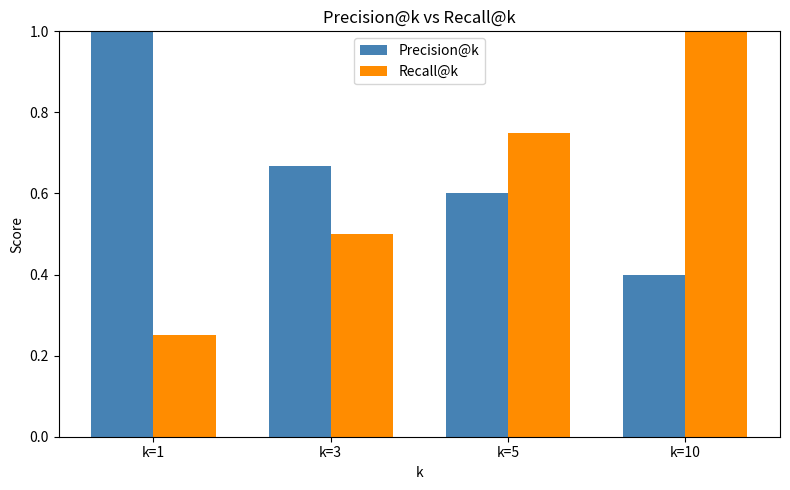
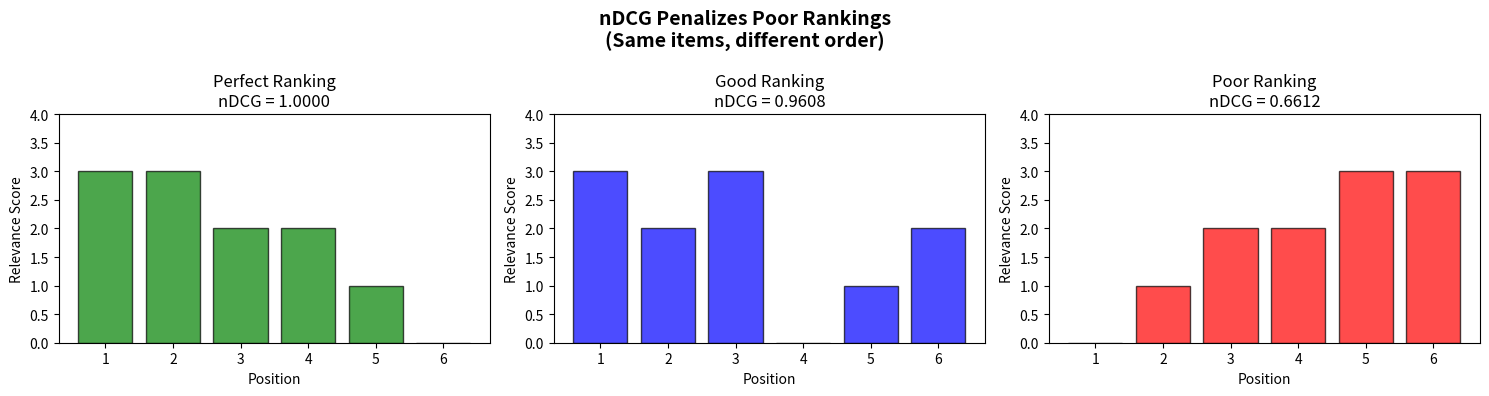
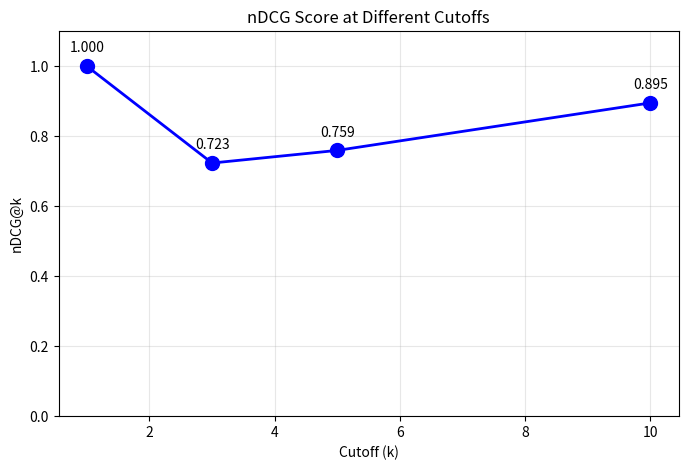
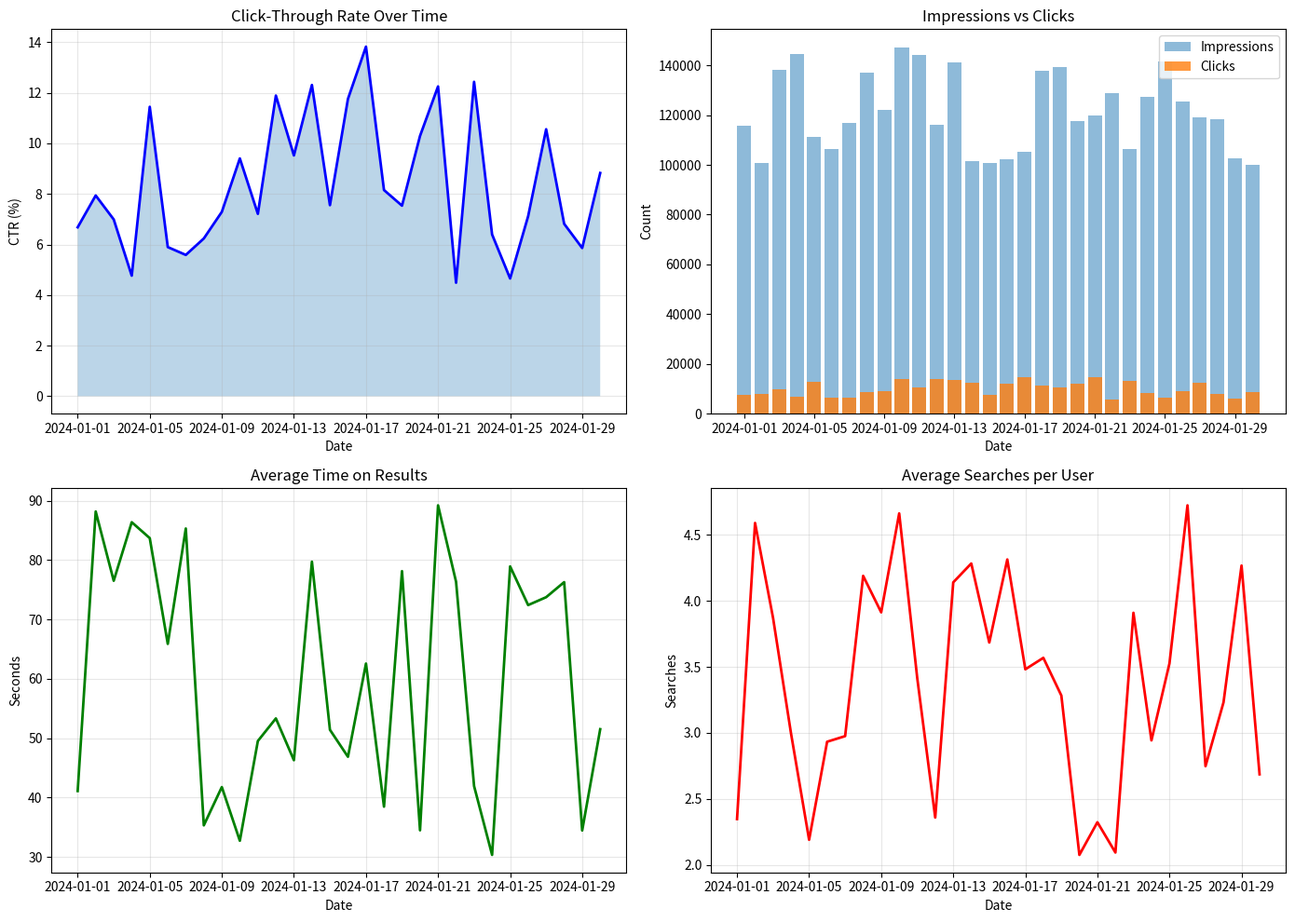

These charts were generated, in order, by the following Python code:
import numpy as np
import matplotlib.pyplot as plt
import pandas as pd
from typing import List, Dict, Tuple

def reciprocal_rank(relevance_list: List[int]) -> float:
    """
    Compute reciprocal rank for a single query.
    
    Args:
        relevance_list: Binary relevance scores for ranked results
    
    Returns:
        Reciprocal rank (1/position of first relevant item)
    """
    for i, rel in enumerate(relevance_list):
        if rel == 1:
            return 1.0 / (i + 1)
    return 0.0

def mean_reciprocal_rank(queries_relevance: List[List[int]]) -> float:
    """
    Compute MRR across multiple queries.
    """
    rr_scores = [reciprocal_rank(rel) for rel in queries_relevance]
    return np.mean(rr_scores)

# Example
query_results = [
    [0, 0, 1, 0, 1],  # First relevant at position 3 → RR = 1/3
    [1, 0, 0, 1, 0],  # First relevant at position 1 → RR = 1/1
    [0, 1, 0, 0, 0],  # First relevant at position 2 → RR = 1/2
]

print("Query Results (1=relevant, 0=not relevant):")
for i, rel in enumerate(query_results):
    rr = reciprocal_rank(rel)
    print(f"  Query {i+1}: {rel} → RR = {rr:.4f}")

mrr = mean_reciprocal_rank(query_results)
print(f"\nMRR = ({1/3:.4f} + {1:.4f} + {1/2:.4f}) / 3 = {mrr:.4f}")

def precision_at_k(relevance_list: List[int], k: int) -> float:
    """
    Compute Precision@k.
    """
    if k <= 0:
        return 0.0
    top_k = relevance_list[:k]
    return sum(top_k) / k

def recall_at_k(relevance_list: List[int], k: int, total_relevant: int) -> float:
    """
    Compute Recall@k.
    """
    if total_relevant == 0:
        return 0.0
    top_k = relevance_list[:k]
    return sum(top_k) / total_relevant

# Example
relevance = [1, 0, 1, 0, 1, 0, 0, 1, 0, 0]  # 4 relevant items total
total_relevant = sum(relevance)

print("Relevance scores:", relevance)
print(f"Total relevant items: {total_relevant}")
print("\nPrecision@k and Recall@k:")
print("-" * 40)

results = []
for k in [1, 3, 5, 10]:
    p_at_k = precision_at_k(relevance, k)
    r_at_k = recall_at_k(relevance, k, total_relevant)
    results.append({'k': k, 'Precision@k': p_at_k, 'Recall@k': r_at_k})
    print(f"k={k:2d}: Precision@{k} = {p_at_k:.4f}, Recall@{k} = {r_at_k:.4f}")

# Visualize
results_df = pd.DataFrame(results)
fig, ax = plt.subplots(figsize=(8, 5))
x = np.arange(len(results_df))
width = 0.35
ax.bar(x - width/2, results_df['Precision@k'], width, label='Precision@k', color='steelblue')
ax.bar(x + width/2, results_df['Recall@k'], width, label='Recall@k', color='darkorange')
ax.set_xlabel('k')
ax.set_ylabel('Score')
ax.set_title('Precision@k vs Recall@k')
ax.set_xticks(x)
ax.set_xticklabels([f'k={k}' for k in results_df['k']])
ax.legend()
ax.set_ylim(0, 1)
plt.tight_layout()
plt.show()

def average_precision(relevance_list: List[int]) -> float:
    """
    Compute Average Precision for a single query.
    """
    total_relevant = sum(relevance_list)
    if total_relevant == 0:
        return 0.0
    
    precision_sum = 0.0
    relevant_count = 0
    
    for i, rel in enumerate(relevance_list):
        if rel == 1:
            relevant_count += 1
            precision_at_i = relevant_count / (i + 1)
            precision_sum += precision_at_i
    
    return precision_sum / total_relevant

def mean_average_precision(queries_relevance: List[List[int]]) -> float:
    """
    Compute mAP across multiple queries.
    """
    ap_scores = [average_precision(rel) for rel in queries_relevance]
    return np.mean(ap_scores)

# Example: Step-by-step AP calculation
relevance = [1, 0, 1, 0, 1, 0, 0, 1, 0, 0]
print("Step-by-step Average Precision calculation:")
print("Relevance:", relevance)
print("\nPosition | Relevant? | Precision@k | Contribution")
print("-" * 55)

relevant_count = 0
precision_sum = 0.0
for i, rel in enumerate(relevance):
    if rel == 1:
        relevant_count += 1
        p_at_k = relevant_count / (i + 1)
        precision_sum += p_at_k
        print(f"   {i+1:2d}    |    Yes    |   {p_at_k:.4f}    |   {p_at_k:.4f}")
    else:
        print(f"   {i+1:2d}    |    No     |     -        |     -")

ap = precision_sum / sum(relevance)
print(f"\nAP = ({precision_sum:.4f}) / {sum(relevance)} = {ap:.4f}")

def dcg(relevance_scores: List[float], k: int = None) -> float:
    """
    Compute Discounted Cumulative Gain.
    Uses the formula: sum(rel_i / log2(i+1))
    """
    if k is None:
        k = len(relevance_scores)
    
    scores = relevance_scores[:k]
    discounts = np.log2(np.arange(2, len(scores) + 2))
    return np.sum(scores / discounts)

def dcg_exponential(relevance_scores: List[float], k: int = None) -> float:
    """
    Compute DCG with exponential formula.
    Uses the formula: sum((2^rel_i - 1) / log2(i+1))
    """
    if k is None:
        k = len(relevance_scores)
    
    scores = np.array(relevance_scores[:k])
    discounts = np.log2(np.arange(2, len(scores) + 2))
    gains = np.power(2, scores) - 1
    return np.sum(gains / discounts)

def ndcg(relevance_scores: List[float], k: int = None, use_exponential: bool = False) -> float:
    """
    Compute Normalized Discounted Cumulative Gain.
    """
    if k is None:
        k = len(relevance_scores)
    
    dcg_func = dcg_exponential if use_exponential else dcg
    
    # Actual DCG
    actual_dcg = dcg_func(relevance_scores, k)
    
    # Ideal DCG (sort descending)
    ideal_order = sorted(relevance_scores, reverse=True)
    ideal_dcg = dcg_func(ideal_order, k)
    
    if ideal_dcg == 0:
        return 0.0
    
    return actual_dcg / ideal_dcg

# Example with graded relevance
print("nDCG Calculation Example")
print("=" * 60)

# Relevance scores: 0 (not relevant), 1 (somewhat), 2 (relevant), 3 (highly relevant)
relevance = [3, 2, 3, 0, 1, 2]  # Actual ranking
ideal = sorted(relevance, reverse=True)  # [3, 3, 2, 2, 1, 0]

print(f"Actual ranking relevance:  {relevance}")
print(f"Ideal ranking relevance:   {ideal}")
print()

# Step-by-step DCG calculation
print("Step-by-step DCG Calculation:")
print("-" * 60)
print("Position | Relevance | Discount (log2(i+1)) | Contribution")
print("-" * 60)

total_dcg = 0
for i, rel in enumerate(relevance):
    discount = np.log2(i + 2)
    contribution = rel / discount
    total_dcg += contribution
    print(f"   {i+1}     |     {rel}     |       {discount:.4f}        |    {contribution:.4f}")

print(f"\nDCG = {total_dcg:.4f}")

# IDCG
print("\nIdeal DCG Calculation:")
print("-" * 60)
total_idcg = 0
for i, rel in enumerate(ideal):
    discount = np.log2(i + 2)
    contribution = rel / discount
    total_idcg += contribution
    print(f"   {i+1}     |     {rel}     |       {discount:.4f}        |    {contribution:.4f}")

print(f"\nIDCG = {total_idcg:.4f}")

# nDCG
ndcg_score = total_dcg / total_idcg
print(f"\nnDCG = DCG / IDCG = {total_dcg:.4f} / {total_idcg:.4f} = {ndcg_score:.4f}")

def visualize_ndcg_concept():
    """Visualize how nDCG penalizes poor rankings"""
    fig, axes = plt.subplots(1, 3, figsize=(15, 4))
    
    # Three different rankings of the same items
    rankings = [
        {'name': 'Perfect Ranking', 'rel': [3, 3, 2, 2, 1, 0], 'color': 'green'},
        {'name': 'Good Ranking', 'rel': [3, 2, 3, 0, 1, 2], 'color': 'blue'},
        {'name': 'Poor Ranking', 'rel': [0, 1, 2, 2, 3, 3], 'color': 'red'},
    ]
    
    for ax, ranking in zip(axes, rankings):
        rel = ranking['rel']
        positions = range(1, len(rel) + 1)
        
        # Draw bars
        bars = ax.bar(positions, rel, color=ranking['color'], alpha=0.7, edgecolor='black')
        
        # Calculate nDCG
        ndcg_score = ndcg(rel)
        
        ax.set_xlabel('Position')
        ax.set_ylabel('Relevance Score')
        ax.set_title(f"{ranking['name']}\nnDCG = {ndcg_score:.4f}")
        ax.set_ylim(0, 4)
        ax.set_xticks(positions)
    
    plt.suptitle('nDCG Penalizes Poor Rankings\n(Same items, different order)', 
                 fontsize=14, fontweight='bold')
    plt.tight_layout()
    plt.show()

visualize_ndcg_concept()

# nDCG at different cutoffs
relevance = [3, 2, 0, 0, 3, 1, 0, 2, 1, 0]

print(f"Relevance scores: {relevance}")
print("\nnDCG at different cutoffs:")
print("-" * 30)

cutoffs = [1, 3, 5, 10]
ndcg_scores = []

for k in cutoffs:
    score = ndcg(relevance, k)
    ndcg_scores.append(score)
    print(f"nDCG@{k:2d} = {score:.4f}")

# Visualize
plt.figure(figsize=(8, 5))
plt.plot(cutoffs, ndcg_scores, 'bo-', markersize=10, linewidth=2)
plt.xlabel('Cutoff (k)')
plt.ylabel('nDCG@k')
plt.title('nDCG Score at Different Cutoffs')
plt.ylim(0, 1.1)
plt.grid(True, alpha=0.3)
for k, score in zip(cutoffs, ndcg_scores):
    plt.annotate(f'{score:.3f}', (k, score), textcoords='offset points',
                xytext=(0, 10), ha='center')
plt.show()

# Simulated online metrics data
np.random.seed(42)

online_data = pd.DataFrame({
    'date': pd.date_range('2024-01-01', periods=30),
    'impressions': np.random.randint(100000, 150000, 30),
    'clicks': np.random.randint(5000, 15000, 30),
    'avg_time_on_results': np.random.uniform(30, 90, 30),  # seconds
    'searches_per_user': np.random.uniform(2, 5, 30),
})

online_data['ctr'] = online_data['clicks'] / online_data['impressions']

print("Sample Online Metrics:")
print(online_data.head(10).to_string(index=False))

# Visualize CTR trend
fig, axes = plt.subplots(2, 2, figsize=(14, 10))

# CTR over time
axes[0, 0].plot(online_data['date'], online_data['ctr'] * 100, 'b-', linewidth=2)
axes[0, 0].fill_between(online_data['date'], online_data['ctr'] * 100, alpha=0.3)
axes[0, 0].set_xlabel('Date')
axes[0, 0].set_ylabel('CTR (%)')
axes[0, 0].set_title('Click-Through Rate Over Time')
axes[0, 0].grid(True, alpha=0.3)

# Impressions and clicks
axes[0, 1].bar(online_data['date'], online_data['impressions'], alpha=0.5, label='Impressions')
axes[0, 1].bar(online_data['date'], online_data['clicks'], alpha=0.8, label='Clicks')
axes[0, 1].set_xlabel('Date')
axes[0, 1].set_ylabel('Count')
axes[0, 1].set_title('Impressions vs Clicks')
axes[0, 1].legend()

# Average time on results
axes[1, 0].plot(online_data['date'], online_data['avg_time_on_results'], 'g-', linewidth=2)
axes[1, 0].set_xlabel('Date')
axes[1, 0].set_ylabel('Seconds')
axes[1, 0].set_title('Average Time on Results')
axes[1, 0].grid(True, alpha=0.3)

# Searches per user
axes[1, 1].plot(online_data['date'], online_data['searches_per_user'], 'r-', linewidth=2)
axes[1, 1].set_xlabel('Date')
axes[1, 1].set_ylabel('Searches')
axes[1, 1].set_title('Average Searches per User')
axes[1, 1].grid(True, alpha=0.3)

plt.tight_layout()
plt.show()

def online_metrics_dashboard():
    """
    Example of an online metrics monitoring dashboard.
    """
    metrics = {
        'CTR': {
            'current': 8.5,
            'previous': 7.8,
            'unit': '%',
            'direction': 'higher_better'
        },
        'Avg Time on Results': {
            'current': 45.2,
            'previous': 42.1,
            'unit': 'seconds',
            'direction': 'higher_better'
        },
        'Refinement Rate': {
            'current': 12.3,
            'previous': 15.8,
            'unit': '%',
            'direction': 'lower_better'
        },
        'Conversion Rate': {
            'current': 3.2,
            'previous': 2.9,
            'unit': '%',
            'direction': 'higher_better'
        }
    }
    
    print("📊 Visual Search Online Metrics Dashboard")
    print("=" * 60)
    
    for name, data in metrics.items():
        change = data['current'] - data['previous']
        pct_change = (change / data['previous']) * 100
        
        # Determine if change is positive
        if data['direction'] == 'higher_better':
            is_positive = change > 0
        else:
            is_positive = change < 0
        
        arrow = '↑' if change > 0 else '↓'
        status = '✅' if is_positive else '⚠️'
        
        print(f"\n{name}:")
        print(f"  Current: {data['current']}{data['unit']}")
        print(f"  Change: {arrow} {abs(change):.1f}{data['unit']} ({pct_change:+.1f}%) {status}")

online_metrics_dashboard()

from scipy import stats

def ab_test_analysis(control_clicks, control_impressions, 
                     treatment_clicks, treatment_impressions,
                     confidence_level=0.95):
    """
    Analyze A/B test results for CTR.
    """
    # Calculate CTRs
    control_ctr = control_clicks / control_impressions
    treatment_ctr = treatment_clicks / treatment_impressions
    
    # Pooled proportion for z-test
    pooled = (control_clicks + treatment_clicks) / (control_impressions + treatment_impressions)
    
    # Standard error
    se = np.sqrt(pooled * (1 - pooled) * (1/control_impressions + 1/treatment_impressions))
    
    # Z-statistic
    z_stat = (treatment_ctr - control_ctr) / se
    
    # P-value (two-tailed)
    p_value = 2 * (1 - stats.norm.cdf(abs(z_stat)))
    
    # Confidence interval
    z_critical = stats.norm.ppf(1 - (1 - confidence_level) / 2)
    diff = treatment_ctr - control_ctr
    ci_lower = diff - z_critical * se
    ci_upper = diff + z_critical * se
    
    return {
        'control_ctr': control_ctr,
        'treatment_ctr': treatment_ctr,
        'absolute_diff': diff,
        'relative_diff': (diff / control_ctr) * 100,
        'p_value': p_value,
        'significant': p_value < (1 - confidence_level),
        'ci_lower': ci_lower,
        'ci_upper': ci_upper
    }

# Example A/B test
results = ab_test_analysis(
    control_clicks=8000, control_impressions=100000,
    treatment_clicks=8800, treatment_impressions=100000
)

print("A/B Test Results: New Embedding Model")
print("=" * 50)
print(f"\nControl (Current Model):")
print(f"  CTR: {results['control_ctr']*100:.2f}%")
print(f"\nTreatment (New Model):")
print(f"  CTR: {results['treatment_ctr']*100:.2f}%")
print(f"\nDifference:")
print(f"  Absolute: {results['absolute_diff']*100:+.2f}%")
print(f"  Relative: {results['relative_diff']:+.1f}%")
print(f"\nStatistical Significance:")
print(f"  P-value: {results['p_value']:.4f}")
print(f"  Significant at 95%: {'Yes ✅' if results['significant'] else 'No ❌'}")
print(f"  95% CI: [{results['ci_lower']*100:.2f}%, {results['ci_upper']*100:.2f}%]")

def metrics_summary():
    summary = """
    ╔══════════════════════════════════════════════════════════════╗
    ║         VISUAL SEARCH EVALUATION METRICS SUMMARY             ║
    ╠══════════════════════════════════════════════════════════════╣
    ║                                                              ║
    ║   OFFLINE METRICS (Development):                             ║
    ║   ├── nDCG@k: Primary metric (graded, position-aware)       ║
    ║   ├── Precision@k: Fraction of relevant in top-k            ║
    ║   ├── Recall@k: Coverage of relevant items                  ║
    ║   └── mAP: Average precision across queries                 ║
    ║                                                              ║
    ║   ONLINE METRICS (Production):                               ║
    ║   ├── CTR: Click-through rate                               ║
    ║   ├── Time Spent: Engagement with results                   ║
    ║   ├── Refinement Rate: Search satisfaction                  ║
    ║   └── Conversion Rate: Business value                       ║
    ║                                                              ║
    ║   BEST PRACTICES:                                            ║
    ║   • Use nDCG as primary offline metric                      ║
    ║   • Validate with A/B tests before full deployment          ║
    ║   • Monitor multiple online metrics together                ║
    ║   • Account for position bias in click data                 ║
    ║                                                              ║
    ╚══════════════════════════════════════════════════════════════╝
    """
    print(summary)

metrics_summary()
